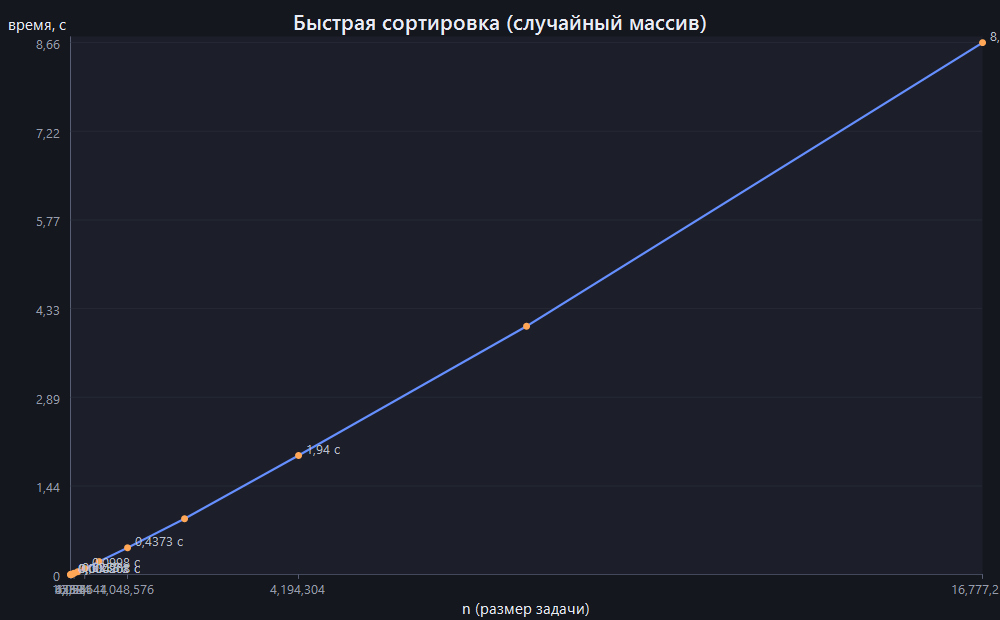

Data behind this chart, as committed beside it:
n; лучшее_время_с; среднее_время_с; n·log2n_оценка_сравнений
1024; 0.0001942; 0.0002006; 10240
2048; 0.0004328; 0.0004353; 22528
4096; 0.0009623; 0.0009676; 49152
8192; 0.002123; 0.002145; 106496
16384; 0.004639; 0.004668; 229376
32768; 0.01006; 0.01007; 491520
65536; 0.02227; 0.02326; 1048576
131072; 0.04634; 0.0471; 2228224
262144; 0.09908; 0.09976; 4718592
524288; 0.2128; 0.2131; 9961472
1048576; 0.4364; 0.4373; 20971520
2097152; 0.9021; 0.9102; 44040192
4194304; 1.925; 1.94; 92274688
8388608; 4.026; 4.044; 192937984
16777216; 8.551; 8.659; 402653184
